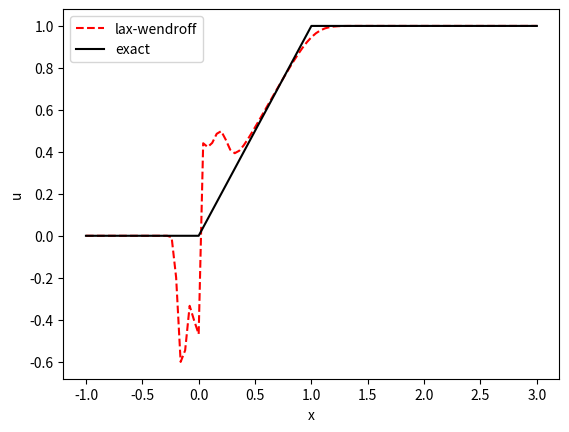

Python code for this plot:
import numpy as np
import math, sys
import matplotlib.pyplot as plt
import scipy.integrate as integrate

## Finite Volume Method.
"Function: solve u_t+u_x=0."
"u_0(x) = 2, x<0.5; 1, x>0.5, x=[0, 1]"


def init(dx, x):
    # u0_ = np.zeros(len(x) - 1)
    # for i in range(len(x) - 1):
    #     if x[i + 1] < 0:
    #         u0_[i] = 1
    #     elif x[i] >= 0:
    #         u0_[i] = 0
    #     else:
    #         u0_[i] = (0 - 2 * x[i] + x[i + 1]) / dx
    # return u0_
    return exactu(0,x[:-1])


def exactu(t, x):
    # Rarefaction:
    u = np.zeros(len(x))
    for i in range(len(x)):
        if x[i] <= 0:
            u[i] = 0
        elif x[i] <= t:
            u[i] = x[i]/t
        else:
            u[i] = 1
    return u
    # Shock:
    # return np.where((x < 0.5*t), 0, 1)


def apply_boundary_condition(uc, which_bc):
    if which_bc == "neumann":
        # Neumann bc:
        ## zero order extrapolation
        uc[0:2] = uc[2]
        uc[-2:] = uc[-3]
    elif which_bc == "periodic":
        # Periodic bc:
        uc[0:2] = uc[-5:-3]
        uc[-2:] = uc[3:5]
    else:
        raise NotImplementedError("Only Neumann or Periodic boundary conditions possible.")
    return uc


def getflux(ischeme, islope, dt, dx, flux, fluxp, u):
    f = flux(u) * np.ones(len(u))
    fp = fluxp(u) * np.ones(len(u))

    if ischeme == "upwind":
        fh = upwind(u, f, fp)
    elif ischeme == "godunov":
        fh = godunov(u, f, flux)
    elif ischeme == "lax-friedrichs":
        fh = lax_friedrichs(u, f, fp)
    elif ischeme == "rusanov":
        fh = rusanov(u, f, fp, fluxp)
    elif ischeme == "lax-wendroff":
        fh = lax_wendroff(dt, dx, u, f, fp)
    elif ischeme == "beam-warming":
        fh = beam_warming(dt, dx, u, f, fp)
    elif ischeme == "lax-friedrichs_m":
        fh = lax_friedrichs_m(islope, dx, u, flux, fluxp)
    elif ischeme == "rusanov_m":
        fh = rusanov_m(islope, dx, u, flux, fluxp)
    elif ischeme == "godunov_m":
        fh = godunov_m(islope, dx, u, fp, flux)
    else:
        sys.exit("ERROR: this is not defined here.")
    rhs = -(fh[1:] - fh[0:-1]) / dx
    return rhs


def godunov(u, f, flux):
    fh = np.zeros(len(u) - 1)
    for i in range(len(u) - 1):
        ## advection equation
        # if u[i] <= u[i + 1]:
        #     fh[i] = min(f[i], f[i + 1])
        # else:
        #     fh[i] = max(f[i], f[i + 1])

        ## burgers's equation
    #        a = max(u[i], 0)
    #        b = min(u[i+1], 0)
    #        fh[i] = max(flux(a), flux(b))

    ## another way for burgers' equation
    #        if u[i] <= u[i+1]:
    #            if u[i] < 0 < u[i+1]:
    #                fh[i] = 0
    #            else:
    #                fh[i] = min(f[i], f[i+1])
    #        else:
    #            fh[i] = max(f[i], f[i+1])

    ## general case for f(u)
           if u[i] <= u[i+1]:
               uu = np.linspace(u[i], u[i+1], 100)
               ff = flux(uu)*np.ones(len(uu))
               fh[i] = min(ff)
           else:
               uu = np.linspace(u[i+1], u[i], 100)
               ff = flux(uu)*np.ones(len(uu))
               fh[i] = max(ff)
    return fh


def lax_friedrichs(u, f, fp):
    fh = np.zeros(len(u) - 1)

    alp = max(np.absolute(fp))
    fh = 0.5 * (f[0:-1] + f[1:]) - 0.5 * alp * (u[1:] - u[0:-1])
    return fh


def rusanov(u, f, fp, fluxp):
    fh = np.zeros(len(u) - 1)

    ## advection equation
    # alp = np.absolute(fp[0:-1])
    # fh = 0.5 * (f[0:-1] + f[1:]) - alp / 2 * (u[1:] - u[0:-1])

    ## burgers' equation
    #    alp = np.maximum(np.absolute(u[0:-1]), np.absolute(u[1:]))
    #    fh = 0.5*(f[0:-1]+f[1:])-0.5*alp*(u[1:]-u[0:-1])

    ## general case
    alp = np.zeros(len(u)-1)
    for i in range(len(u)-1):
        a = min(u[i], u[i+1])
        b = max(u[i], u[i+1])
        uu = np.linspace(a, b, 100)
        ff = fluxp(uu)*np.ones(len(uu))
        alp[i] = max(np.absolute(ff))
    fh = 0.5*(f[0:-1]+f[1:])-alp/2*(u[1:]-u[0:-1])
    return fh


def beam_warming(dt, dx, u, f, fp):
    ah = np.zeros(len(u) - 1)
    for i in range(len(u) - 1):
        if u[i] == u[i + 1]:
            ah[i] = fp[i]
        else:
            ah[i] = (f[i + 1] - f[i]) / (u[i + 1] - u[i])
    fh = f[1:] + 0.5 * ah * (1 - dt / dx * ah) * (u[1:] - u[0:-1])
    return fh


def lax_wendroff(dt, dx, u, f, fp):
    ah = np.zeros(len(u) - 1)
    for i in range(len(u) - 1):
        if u[i] == u[i + 1]:
            ah[i] = fp[i]
        else:
            ah[i] = (f[i + 1] - f[i]) / (u[i + 1] - u[i])
    fh = np.zeros(len(u) - 1)
    fh = 0.5 * (f[0:-1] + f[1:]) - 0.5 * dt / dx * ah ** 2 * (u[1:] - u[0:-1])
    return fh


def lax_friedrichs_m(islope, dx, u, flux, fluxp):
    if islope == "minmod":
        um, up = minmod_slope(dx, u)
    elif islope == "superbee":
        um, up = superbee_slope(dx, u)
    elif islope == "mc":
        um, up = mc_slope(dx, u)
    elif islope == "vanleer":
        um, up = vanleer_slope(dx, u)
    else:
        sys.exit("ERROR: this is not defined here.")

    ump = np.hstack((np.abs(fluxp(um)), np.abs(fluxp(up))))
    alp = max(ump)
    fh = 0.5 * (flux(um) + flux(up)) - 0.5 * alp * (up - um)
    return fh


def rusanov_m(islope, dx, u, flux, fluxp):
    if islope == "minmod":
        um, up = minmod_slope(dx, u)
    elif islope == "superbee":
        um, up = superbee_slope(dx, u)
    elif islope == "mc":
        um, up = mc_slope(dx, u)
    elif islope == "vanleer":
        um, up = vanleer_slope(dx, u)
    else:
        sys.exit("ERROR: this is not defined here.")

    ## advection equation
    alp = np.maximum(np.abs(fluxp(um)), np.abs(fluxp(up)))
    fh = 0.5 * (flux(um) + flux(up)) - 0.5 * alp * (up - um)

    ## burgers' equation
    #    alp = np.maximum(np.absolute(um), np.absolute(up))
    #    fh = 0.5*(flux(um)+flux(up))-0.5*alp*(up-um)
    return fh


def godunov_m(islope, dx, u, fp, flux):
    if islope == "minmod":
        um, up = minmod_slope(dx, u)
    elif islope == "superbee":
        um, up = superbee_slope(dx, u)
    elif islope == "mc":
        um, up = mc_slope(dx, u)
    elif islope == "vanleer":
        um, up = vanleer_slope(dx, u)
    else:
        sys.exit("ERROR: this is not defined here.")
    fh = np.zeros(len(um))
    for i in range((len(um))):
        ## advection equation
        if um[i] <= up[i]:
            fh[i] = min(flux(um[i]), flux(up[i]))
        else:
            fh[i] = max(flux(um[i]), flux(up[i]))

        ## burgers's equation
    #        a = max(um[i], 0)
    #        b = min(up[i], 0)
    #        fh[i] = max(flux(a), flux(b))
    return fh


def minmod(a, b):
    return (np.sign(a) + np.sign(b)) / 2.0 * np.minimum(np.abs(a), np.abs(b))


def minmod2(a, b, c):
    return (np.sign(a) + np.sign(b) + np.sign(c)) / 3.0 * np.minimum(np.abs(a), np.abs(b), np.abs(c))


def minmod_slope(dx, u):
    sigma = minmod(u[2:] - u[1:-1], u[1:-1] - u[0:-2]) / dx

    um = np.zeros(len(sigma) - 1)
    up = np.zeros(len(sigma) - 1)
    um = u[1:-2] + sigma[0:-1] * dx * 0.5
    up = u[2:-1] + sigma[1:] * (-dx) * 0.5
    return um, up


def upwind_slope(dx, u):
    sigma = (u[1:-1] - u[0:-2]) / dx

    um = np.zeros(len(sigma) - 1)
    up = np.zeros(len(sigma) - 1)
    um = u[1:-2] + sigma[0:-1] * dx * 0.5
    up = u[2:-1] + sigma[1:] * (-dx) * 0.5
    return um, up


def downwind_slope(dx, u):
    sigma = (u[2:] - u[1:-1]) / dx

    um = np.zeros(len(sigma) - 1)
    up = np.zeros(len(sigma) - 1)
    um = u[1:-2] + sigma[0:-1] * dx * 0.5
    up = u[2:-1] + sigma[1:] * (-dx) * 0.5
    return um, up


def superbee_slope(dx, u):
    sigmal = minmod(2 * (u[1:-1] - u[0:-2]) / dx, (u[2:] - u[1:-1]) / dx)
    sigmar = minmod((u[1:-1] - u[0:-2]) / dx, 2 * (u[2:] - u[1:-1]) / dx)

    sigma = np.zeros(len(sigmal))
    for i in range(len(sigmal)):
        if sigmal[i] > 0.0 and sigmar[i] > 0.0:
            sigma[i] = max(sigmal[i], sigmar[i])
        elif sigmal[i] < 0.0 and sigmar[i] < 0.0:
            sigma[i] = -max(abs(sigmal[i]), abs(sigmar[i]))
        else:
            sigma[i] = 0.0

    um = np.zeros(len(sigma) - 1)
    up = np.zeros(len(sigma) - 1)
    um = u[1:-2] + sigma[0:-1] * dx * 0.5
    up = u[2:-1] + sigma[1:] * (-dx) * 0.5
    return um, up


def mc_slope(dx, u):
    sigma = minmod2(2 * (u[2:] - u[1:-1]) / dx, (u[2:] - u[0:-2]) / 2 / dx, 2 * (u[1:-1] - u[0:-2]) / dx)

    um = np.zeros(len(sigma) - 1)
    up = np.zeros(len(sigma) - 1)
    um = u[1:-2] + sigma[0:-1] * dx * 0.5
    up = u[2:-1] + sigma[1:] * (-dx) * 0.5
    return um, up


def vanleer_slope(dx, u):
    #    a = u[2:]-u[1:-1]
    #    b = u[1:-1]-u[0:-2]
    #    sigma = np.zeros(len(a))
    #    for i in range(len(a)):
    #        r = a[i]/(b[i]+1e-10)
    #        sigma[i] = (r+abs(r))/(1+abs(r))

    r = (u[2:] - u[1:-1]) / (u[1:-1] - u[0:-2] + 1e-10)
    sigma = (r + np.abs(r)) / (1 + np.abs(r))

    um = np.zeros(len(sigma) - 1)
    up = np.zeros(len(sigma) - 1)
    um = u[1:-2] + sigma[0:-1] * dx * 0.5
    up = u[2:-1] + sigma[1:] * (-dx) * 0.5
    return um, up


def euler_forward(dt, u, rhs):
    u[0, 2:-2] = u[0, 2:-2] + dt * rhs
    return u


def rk2(k, dt, u, rhs):
    if k == 0:
        u[1, 2:-2] = u[0, 2:-2] + dt * rhs
    elif k == 1:
        u[0, 2:-2] = 0.5 * u[0, 2:-2] + 0.5 * (u[1, 2:-2] + dt * rhs)
    return u


def L1err(dx, uc, uex):
    u_diff = abs(uc[0:-1] - uex[0:-1])
    err = sum(u_diff) * dx
    return err


def L2err(dx, uc, uex):
    u_diff = abs(uc[0:-1] - uex[0:-1])
    err = sum(np.square(u_diff)) * dx
    err = math.sqrt(err)
    return err


def L8err(uc, uex):
    u_diff = abs(uc - uex)
    err = np.max(u_diff)
    return err


def ErrorOrder(err, NN):
    ord = np.log(err[0:-1] / err[1:]) / np.log(NN[1:] / NN[0:-1])
    return ord


if __name__ == "__main__":
    ## setup
    cfl = 0.4
    tend = 1

    xleft = -1
    xright = 3

    flux = lambda u: u**2/2
    fluxprime = lambda u: u

    iordert = 1
    # iordert 1: euler
    # iordert 2: rk2
    icase = 1
    # icase 1: "upwind", "godunov", "lax-friedrichs", "rusanov", "lax-wendroff"
    # icase 2: "beam-warming"
    # icase 3: "lax-friedrichs_m", "rusanov_m", "godunov_m" (for second order reconstruction)
    ischeme = "lax-wendroff"
    islope = "mc"
    # "minmod", "superbee", "mc", "vanleer"
    which_boundary_condition = "neumann"
    # "neumann", "periodic"

    N = 100
    N_ = N + 1

    ## uniform grid
    dx = (xright - xleft) / N
    xh = np.linspace(xleft - 0.5 * dx, xright + 0.5 * dx, N_ + 1)
    xi = np.linspace(xleft, xright, N_)
    dt = cfl * dx

    ## initialize
    uc = np.zeros((iordert, N_ + 4))  # 2 ghost points for the boundary on the left and 2 ghost points on the right.
    uc[0, 2:-2] = init(dx, xh)

    ## exact solution
    uex = np.zeros(N_)
    uex = exactu(tend, xi)

    ## time evolution
    time = 0
    counter = 0
    counter_max = 10 ** 5
    # while (time < tend)&(kt<kmax):
    while time < tend:

        if time + dt >= tend:
            dt = tend - time
        time = time + dt
        counter = counter + 1

        if iordert == 1:
            ## call bc
            uc[0, :] = apply_boundary_condition(uc[0, :], which_boundary_condition)

            ## spatial discretization
            if icase == 1:
                rhs = getflux(ischeme, islope, dt, dx, flux, fluxprime, uc[0, 1:-1])
            elif icase == 2:
                rhs = getflux(ischeme, islope, dt, dx, flux, fluxprime, uc[0, 0:-2])
            elif icase == 3:
                rhs = getflux(ischeme, islope, dt, dx, flux, fluxprime, uc[0, :])
            else:
                sys.exit("ERROR: this is not defined here.")
            euler_forward(dt, uc, rhs)
        elif iordert == 2:
            for k in range(iordert):
                ## call bc
                uc[k, :] = apply_boundary_condition(uc[k, :], which_boundary_condition)

                ## spatial discretization
                if icase == 1:
                    rhs = getflux(ischeme, islope, dt, dx, flux, fluxprime, uc[k, 1:-1])
                elif icase == 2:
                    rhs = getflux(ischeme, islope, dt, dx, flux, fluxprime, uc[k, 0:-2])
                elif icase == 3:
                    rhs = getflux(ischeme, islope, dt, dx, flux, fluxprime, uc[k, :])
                else:
                    sys.exit("ERROR: this is not defined here.")
                rk2(k, dt, uc, rhs)
    uc[0, :] = apply_boundary_condition(uc[0, :], which_boundary_condition)
    uc_ = uc[0, 2:-2]

    ## plot numerical solution
    # with open('num_sol_{}_{}_sh.txt'.format(ischeme, islope), 'w', encoding='utf-8') as file:
    #     for index in range(len(xi)):
    #         file.write("%f %f %f \n" % (xi[index], uex[index], uc_[index]))

    plt.figure()
    plt.plot(xi, uc_, 'r--', markerfacecolor="None", markersize=1, label='{}'.format(ischeme))
    plt.plot(xi, uex, 'k-', markerfacecolor="None", markersize=1, label='exact')
    plt.legend()
    plt.xlabel('x');
    plt.ylabel('u')
    plt.show()
